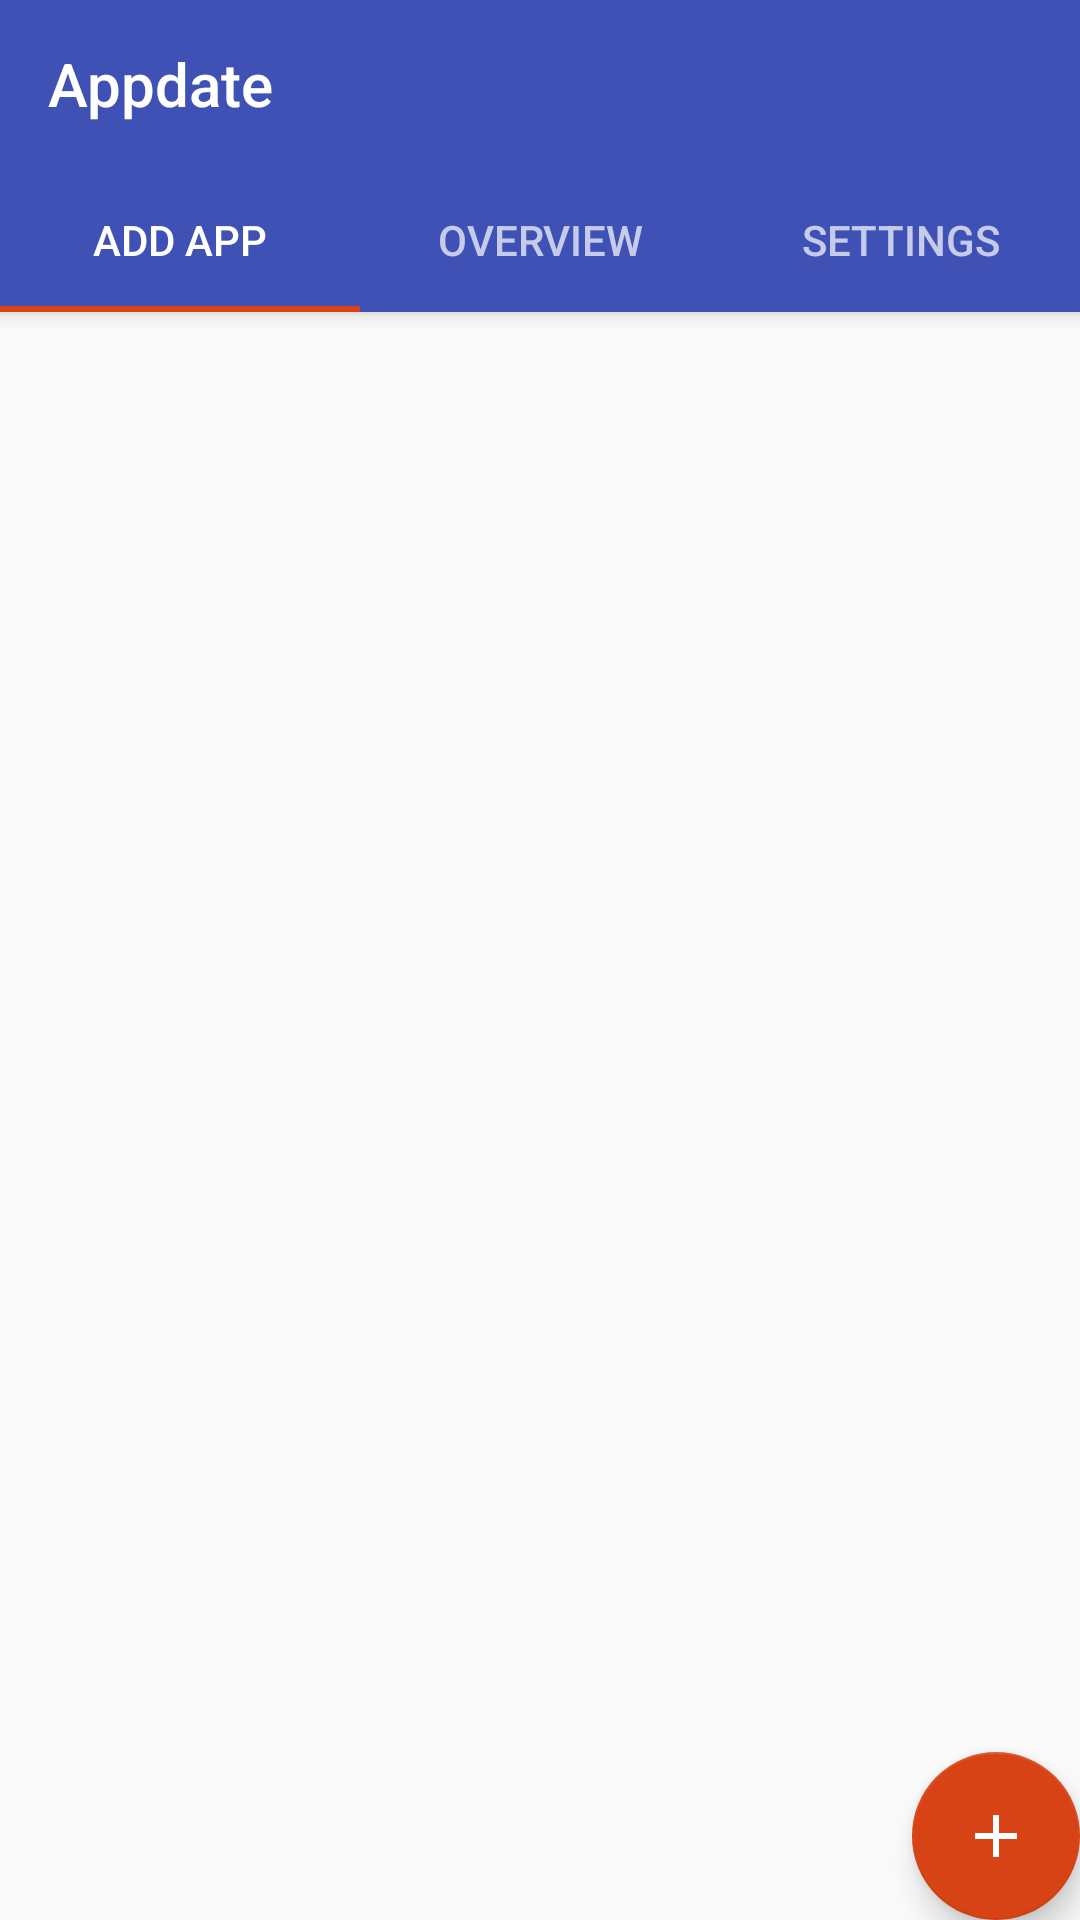

Android layout source for this screen:
<!-- AndroidManifest.xml: activity theme AppTheme.NoActionBar -->
<!-- res/layout/activity_main.xml -->
<?xml version="1.0" encoding="utf-8"?>
<androidx.coordinatorlayout.widget.CoordinatorLayout
	android:fitsSystemWindows="true"
	android:layout_height="match_parent"
	android:layout_width="match_parent"
	tools:context=".ui.MainActivity"
	xmlns:android="http://schemas.android.com/apk/res/android"
	xmlns:app="http://schemas.android.com/apk/res-auto"
	xmlns:tools="http://schemas.android.com/tools"
	>
	
	<com.google.android.material.appbar.AppBarLayout
		android:id="@+id/appDetail_appbar"
		android:layout_height="wrap_content"
		android:layout_width="match_parent"
		android:theme="@style/AppTheme.AppBarOverlay"
		>
		
		<androidx.appcompat.widget.Toolbar
			android:background="?attr/colorPrimary"
			android:id="@+id/mainActivity_toolbar"
			android:layout_height="?attr/actionBarSize"
			android:layout_weight="1"
			android:layout_width="match_parent"
			app:popupTheme="@style/AppTheme.PopupOverlay"
			app:title="@string/app_name"
			>
		
		</androidx.appcompat.widget.Toolbar>
		
		<com.google.android.material.tabs.TabLayout
			android:id="@+id/tabs"
			android:layout_height="wrap_content"
			android:layout_width="match_parent"
			app:tabGravity="fill"
			>
			
			<com.google.android.material.tabs.TabItem
				android:layout_height="wrap_content"
				android:layout_width="wrap_content"
				android:text="@string/tab_text_1"
				/>
			
			<com.google.android.material.tabs.TabItem
				android:layout_height="wrap_content"
				android:layout_width="wrap_content"
				android:text="@string/tab_text_2"
				/>
			
			<com.google.android.material.tabs.TabItem
				android:layout_height="wrap_content"
				android:layout_width="wrap_content"
				android:text="@string/tab_text_3"
				/>
		
		</com.google.android.material.tabs.TabLayout>
	</com.google.android.material.appbar.AppBarLayout>
	
	<androidx.viewpager.widget.ViewPager
		android:id="@+id/container"
		android:layout_height="match_parent"
		android:layout_width="match_parent"
		app:layout_behavior="@string/appbar_scrolling_view_behavior"
		/>
	
	<com.google.android.material.floatingactionbutton.FloatingActionButton
		android:id="@+id/fab"
		android:layout_gravity="end|bottom"
		android:layout_height="wrap_content"
		android:layout_margin="@dimen/fab_margin"
		android:layout_width="wrap_content"
		app:srcCompat="@drawable/ic_add_white_24dp"
		/>

</androidx.coordinatorlayout.widget.CoordinatorLayout>
<!-- resources referenced by this layout -->
<resources>
  <!-- drawable ic_add_white_24dp (drawable) -->
  <vector
  	android:height="24dp"
  	android:tint="#FFFFFF"
  	android:viewportHeight="24.0"
  	android:viewportWidth="24.0"
  	android:width="24dp"
  	xmlns:android="http://schemas.android.com/apk/res/android"
  	>
  	<path
  		android:fillColor="#FF000000"
  		android:pathData="M19,13h-6v6h-2v-6H5v-2h6V5h2v6h6v2z"
  		/>
  </vector>
  <string name="app_name" translatable="false">Appdate</string>
  <string name="tab_text_1">Add App</string>
  <string name="tab_text_2">Overview</string>
  <string name="tab_text_3">Settings</string>
  <style name="AppTheme.AppBarOverlay" parent="ThemeOverlay.AppCompat.Dark.ActionBar" />
  <style name="AppTheme.PopupOverlay" parent="ThemeOverlay.AppCompat.Light" />
  <style name="AppTheme.NoActionBar">
  		<item name="windowActionBar">false</item>
  		<item name="windowNoTitle">true</item>
  	</style>
</resources>
